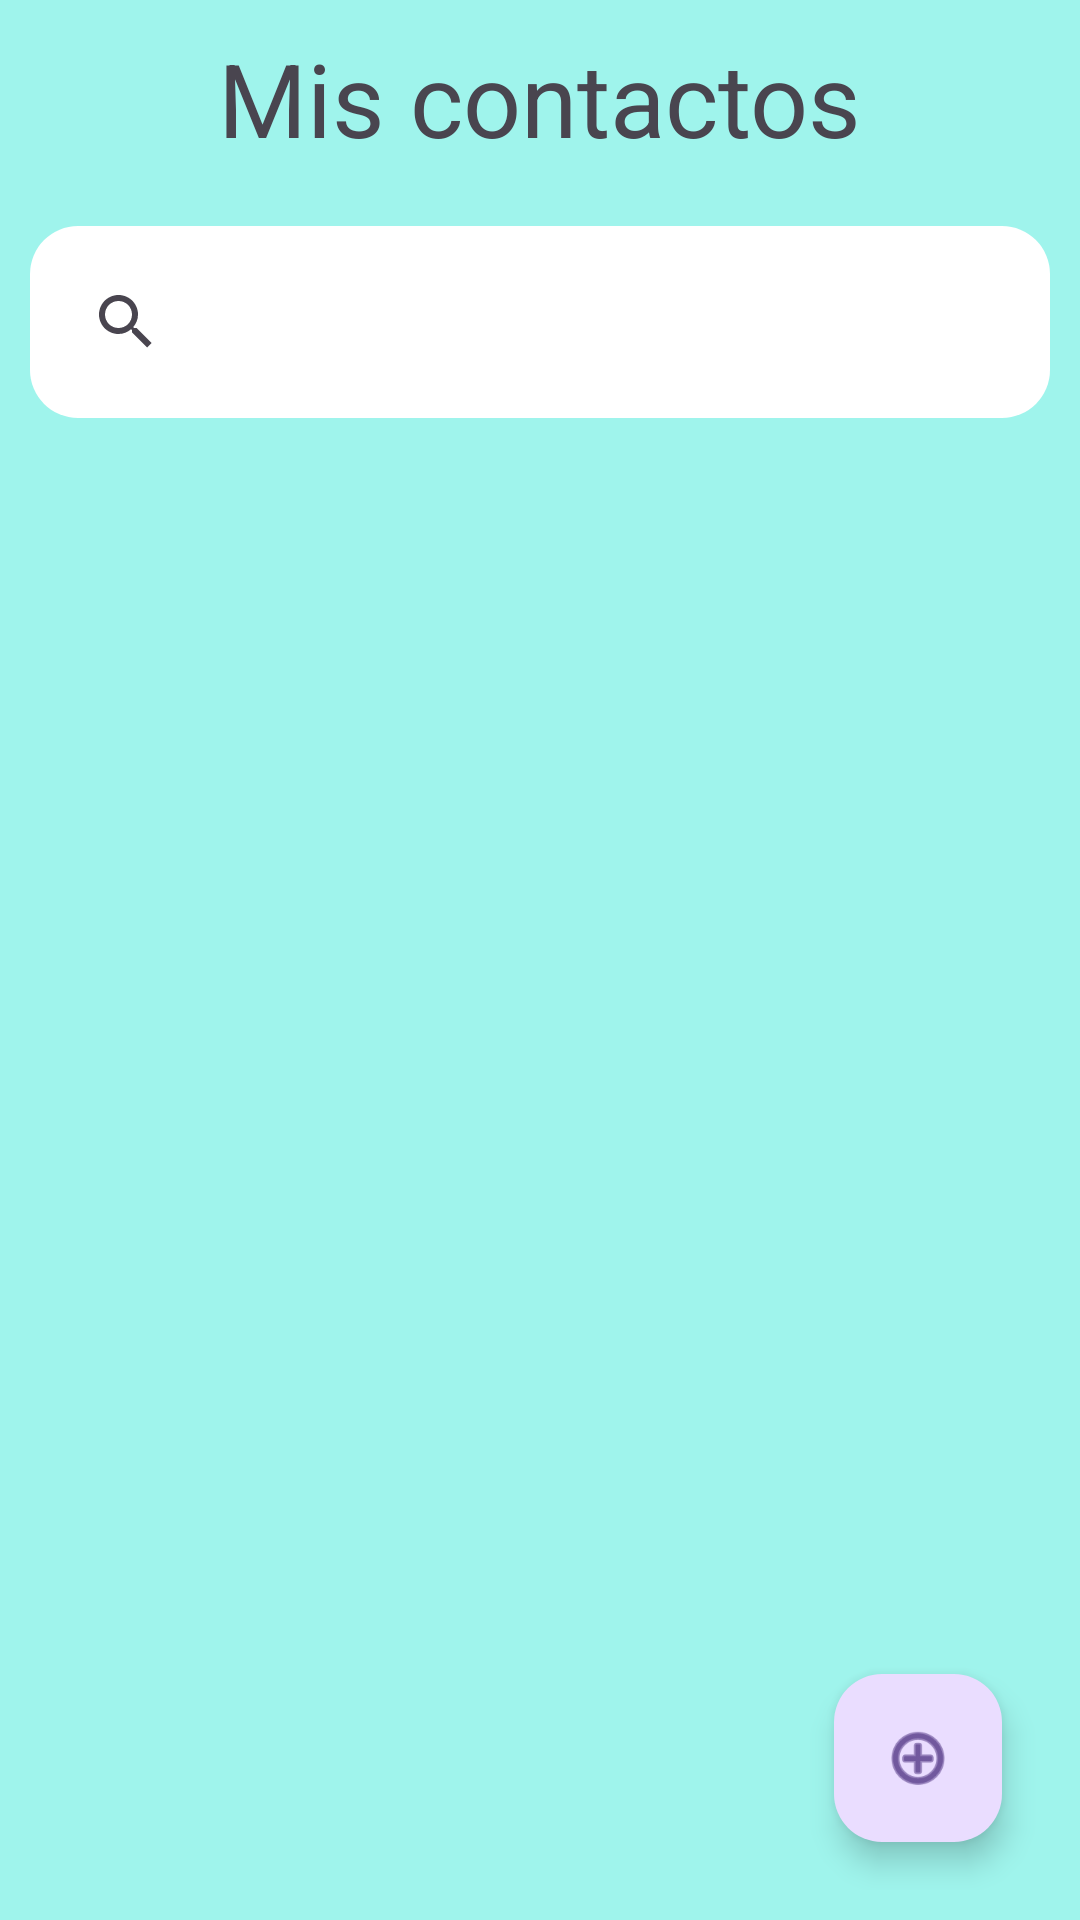

The Android layout XML behind this screen, and the referenced resources:
<!-- AndroidManifest.xml: application theme Theme.ApiContactosv1 -->
<!-- res/layout/activity_main.xml -->
<androidx.constraintlayout.widget.ConstraintLayout xmlns:android="http://schemas.android.com/apk/res/android"
    xmlns:app="http://schemas.android.com/apk/res-auto"
    xmlns:tools="http://schemas.android.com/tools"
    android:id="@+id/main"
    android:layout_width="match_parent"
    android:layout_height="match_parent"
    android:background="#FFFFFF"
    android:backgroundTint="#9FF4EC"
    android:padding="10dp"
    tools:context=".ui.activities.MainActivity">

    <ScrollView
        android:layout_width="match_parent"
        android:layout_height="match_parent"
        android:fillViewport="true">

        <LinearLayout
            android:orientation="vertical"
            android:layout_width="match_parent"
            android:layout_height="wrap_content"
            android:paddingBottom="80dp">

            <TextView
                android:id="@+id/textView2"
                android:layout_width="wrap_content"
                android:layout_height="wrap_content"
                android:text="Mis contactos"
                android:textSize="34sp"
                android:layout_gravity="center_horizontal"/>

            
            <FrameLayout
                android:layout_width="match_parent"
                android:layout_height="wrap_content"
                android:layout_marginTop="20dp">

                <androidx.appcompat.widget.SearchView
                    android:id="@+id/searchView"
                    android:layout_width="match_parent"
                    android:layout_height="wrap_content"
                    android:queryHint="Buscar contactos"
                    android:iconifiedByDefault="false"
                    android:padding="8dp"
                    android:layout_gravity="center_horizontal"
                    android:background="@drawable/search_view_background" />
            </FrameLayout>

            <androidx.recyclerview.widget.RecyclerView
                android:id="@+id/rvContactos"
                android:layout_width="match_parent"
                android:layout_height="wrap_content"
                android:layout_marginTop="10dp"
                tools:listitem="@layout/item_contacto" />
        </LinearLayout>
    </ScrollView>

    <com.google.android.material.floatingactionbutton.FloatingActionButton
        android:id="@+id/fabAddContact"
        android:layout_width="wrap_content"
        android:layout_height="wrap_content"
        android:layout_marginEnd="16dp"
        android:layout_marginBottom="16dp"
        android:clickable="true"
        android:src="@android:drawable/ic_menu_add"
        app:layout_constraintBottom_toBottomOf="parent"
        app:layout_constraintEnd_toEndOf="parent" />

</androidx.constraintlayout.widget.ConstraintLayout>
<!-- res/layout/item_contacto.xml (included above) -->
<?xml version="1.0" encoding="utf-8"?>
<androidx.constraintlayout.widget.ConstraintLayout xmlns:android="http://schemas.android.com/apk/res/android"
    xmlns:app="http://schemas.android.com/apk/res-auto"
    xmlns:tools="http://schemas.android.com/tools"
    android:layout_width="match_parent"
    android:layout_height="wrap_content"
    android:background="#E4EFF0"
    android:backgroundTint="#4BEBEFF4"
    android:foregroundTint="#FB8686"
    android:padding="6dp">


    
    <ImageView
        android:id="@+id/mvFoto"
        android:layout_width="80dp"
        android:layout_height="80dp"
        android:layout_marginEnd="16dp"
        app:layout_constraintBottom_toBottomOf="parent"
        app:layout_constraintStart_toStartOf="parent"
        app:layout_constraintTop_toTopOf="parent"
        tools:srcCompat="@tools:sample/avatars" />

    
    <LinearLayout
        android:layout_width="0dp"
        android:layout_height="wrap_content"
        android:layout_marginStart="8dp"
        android:background="#E46969"
        android:backgroundTint="#2369A1FF"
        android:orientation="vertical"
        app:layout_constraintEnd_toEndOf="parent"
        app:layout_constraintStart_toEndOf="@+id/mvFoto"
        app:layout_constraintTop_toTopOf="parent">

        
        <TextView
            android:id="@+id/tvNombreApellido"
            android:layout_width="wrap_content"
            android:layout_height="wrap_content"
            android:layout_marginTop="8dp"
            android:text="Nombre Apellido"
            android:textColor="#000000"
            android:textSize="20sp" />

        <TextView
            android:id="@+id/tvEmpresa"
            android:layout_width="wrap_content"
            android:layout_height="wrap_content"
            android:text="Empresa"
            android:textColor="#666666"
            android:textSize="14sp" />

        
        <TextView
            android:id="@+id/tvTelefono"
            android:layout_width="wrap_content"
            android:layout_height="wrap_content"
            android:layout_marginTop="4dp"
            android:text="TELEFONO"
            android:textSize="16sp" />

        

    </LinearLayout>

    
    <LinearLayout
        android:layout_width="wrap_content"
        android:layout_height="match_parent"
        android:gravity="center"
        android:orientation="vertical"
        app:layout_constraintBottom_toBottomOf="parent"
        app:layout_constraintEnd_toEndOf="parent"
        app:layout_constraintTop_toTopOf="parent">

        
        <ImageButton
            android:id="@+id/btnEditar"
            android:layout_width="wrap_content"
            android:layout_height="wrap_content"
            android:backgroundTint="#009688"
            android:contentDescription="@string/edit_contact"
            android:src="@android:drawable/ic_menu_edit" />

        
        <ImageView
            android:id="@+id/btnDelete"
            android:layout_width="wrap_content"
            android:layout_height="wrap_content"
            android:layout_marginTop="8dp"
            android:background="#FFC107"
            android:backgroundTint="#FFC107"
            android:src="@android:drawable/ic_delete" />
    </LinearLayout>

</androidx.constraintlayout.widget.ConstraintLayout>
<!-- resources referenced by this layout -->
<resources>
  <!-- drawable search_view_background (drawable) -->
  <?xml version="1.0" encoding="utf-8"?>
  <shape xmlns:android="http://schemas.android.com/apk/res/android">
      <solid android:color="#FFFFFF"/> 
      <corners android:radius="16dp"/> 
      <padding
          android:left="10dp"
          android:top="5dp"
          android:right="10dp"
          android:bottom="5dp"/>
  </shape>
  <string name="edit_contact">Editar contacto</string>
  <style name="Theme.ApiContactosv1" parent="Base.Theme.ApiContactosv1" />
  <style name="Base.Theme.ApiContactosv1" parent="Theme.Material3.DayNight.NoActionBar">
          
          
      </style>
</resources>
